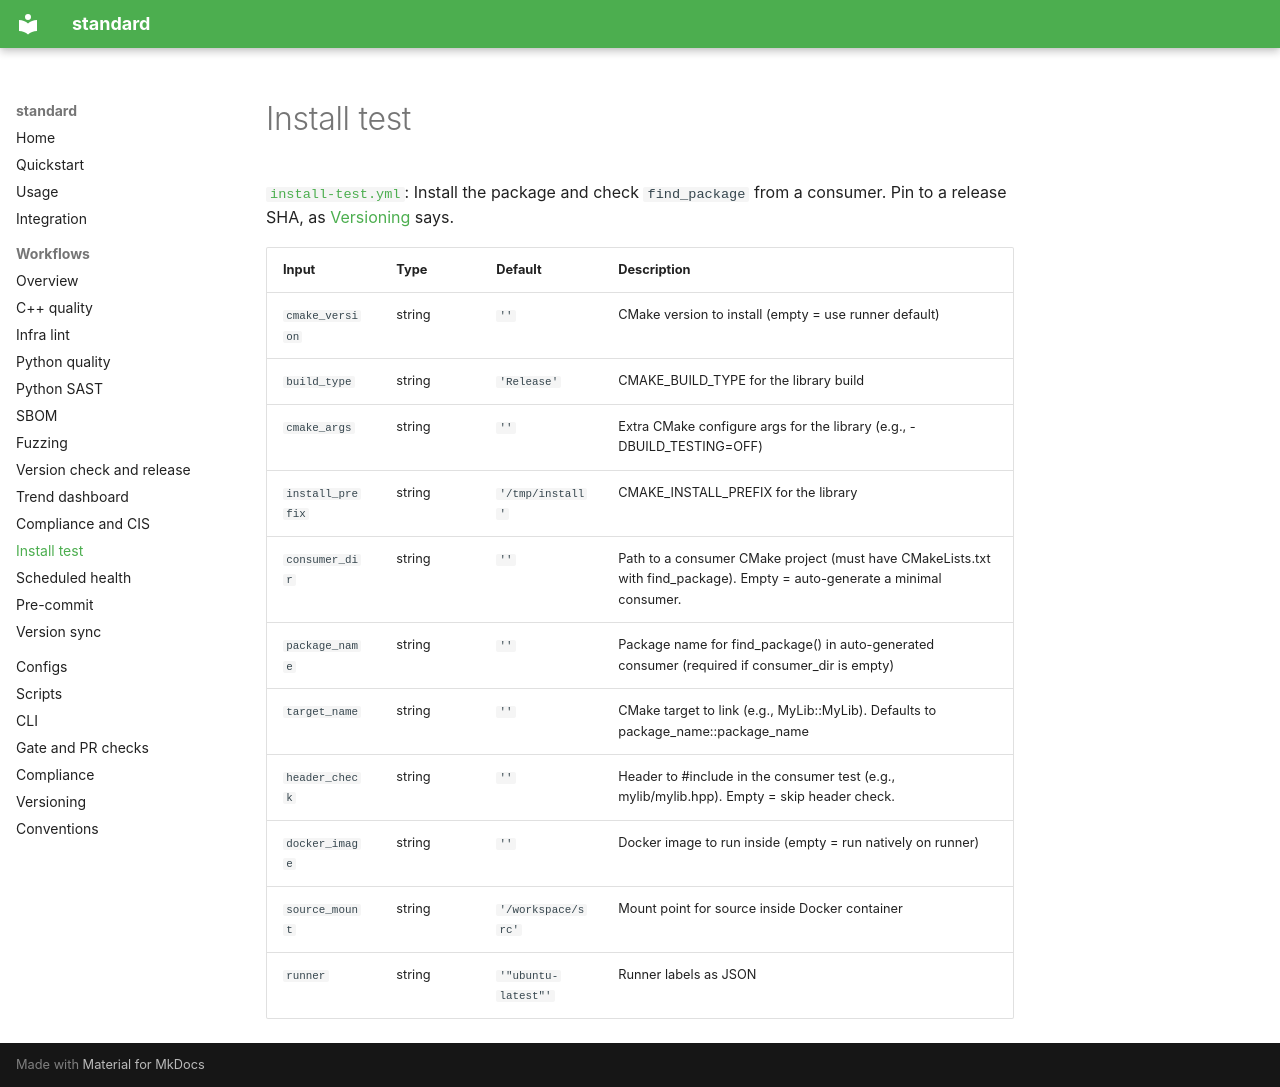

repository: PavelGuzenfeld/standard · page: workflows/install-test/index.html · generator: mkdocs

# Install test

[`install-test.yml`](https://github.com/PavelGuzenfeld/standard/blob/main/.github/workflows/install-test.yml): Install the package and check `find_package` from a consumer. Pin to a release SHA, as [Versioning](../VERSIONING.md) says.

| Input | Type | Default | Description |
|-------|------|---------|-------------|
| `cmake_version` | string | `''` | CMake version to install (empty = use runner default) |
| `build_type` | string | `'Release'` | CMAKE_BUILD_TYPE for the library build |
| `cmake_args` | string | `''` | Extra CMake configure args for the library (e.g., -DBUILD_TESTING=OFF) |
| `install_prefix` | string | `'/tmp/install'` | CMAKE_INSTALL_PREFIX for the library |
| `consumer_dir` | string | `''` | Path to a consumer CMake project (must have CMakeLists.txt with find_package). Empty = auto-generate a minimal consumer. |
| `package_name` | string | `''` | Package name for find_package() in auto-generated consumer (required if consumer_dir is empty) |
| `target_name` | string | `''` | CMake target to link (e.g., MyLib::MyLib). Defaults to package_name::package_name |
| `header_check` | string | `''` | Header to #include in the consumer test (e.g., mylib/mylib.hpp). Empty = skip header check. |
| `docker_image` | string | `''` | Docker image to run inside (empty = run natively on runner) |
| `source_mount` | string | `'/workspace/src'` | Mount point for source inside Docker container |
| `runner` | string | `'"ubuntu-latest"'` | Runner labels as JSON |
